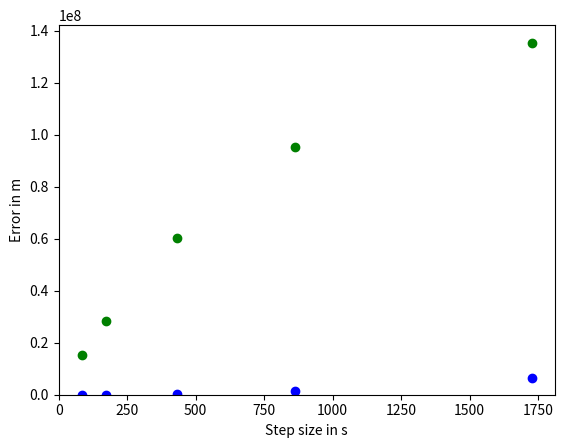

Reproduce this figure in Python.
# -*- coding: utf-8 -*-
"""
Created on Mon Jul 18 21:20:35 2016

@author: Javid
"""

import math
import numpy
import matplotlib.pyplot

total_time = 24. * 3600. # s
g = 9.81 # m / s2
earth_mass = 5.97e24 # kg
gravitational_constant = 6.67e-11 # N m2 / kg2
radius = (gravitational_constant * earth_mass * total_time**2. / 4. / math.pi ** 2.) ** (1. / 3.)
speed = 2.0 * math.pi * radius / total_time

# These are used to keep track of the data we want to plot
h_array = []
euler_error_array = []
heuns_error_array = []

def acceleration(spaceship_position):
    vector_to_earth = - spaceship_position # earth located at origin
    return gravitational_constant * earth_mass / numpy.linalg.norm(vector_to_earth)**3 * vector_to_earth

def heuns_method(num_steps):
    ###Original Euler Method
    h = total_time / num_steps

    x = numpy.zeros([num_steps + 1, 2]) # m
    v = numpy.zeros([num_steps + 1, 2]) # m / s

    x[0, 0] = radius
    v[0, 1] = speed

    for step in range(num_steps):
        x[step + 1] = x[step] + h * v[step]
        v[step + 1] = v[step] + h * acceleration(x[step])

    error = numpy.linalg.norm(x[-1] - x[0])
    h_array.append(h)
    euler_error_array.append(error)
    ###End Original Euler Method

    ###Heun's Method
    for step in range(num_steps):
        init_acc=acceleration(x[step])
        xE=x[step]+h*v[step]
        vE=v[step]+h*init_acc
        x[step+1]=x[step]+h*0.5*(v[step]+vE)
        v[step+1]=v[step]+h*0.5*(init_acc+acceleration(xE))
        
    error = numpy.linalg.norm(x[-1] - x[0])
    heuns_error_array.append(error)

    ###End Heun's Method

    return x, v, error

for num_steps in [50, 100, 200, 500, 1000]:
    x, v, error = heuns_method(num_steps) #Check x, v, error
    
def plot_me():
    matplotlib.pyplot.scatter(h_array, euler_error_array, c = 'g')
    matplotlib.pyplot.scatter(h_array, heuns_error_array, c = 'b')
    matplotlib.pyplot.xlim(xmin = 0.)
    matplotlib.pyplot.ylim(ymin = 0.)
    axes = matplotlib.pyplot.gca()
    axes.set_xlabel('Step size in s')
    axes.set_ylabel('Error in m')
    
plot_me()